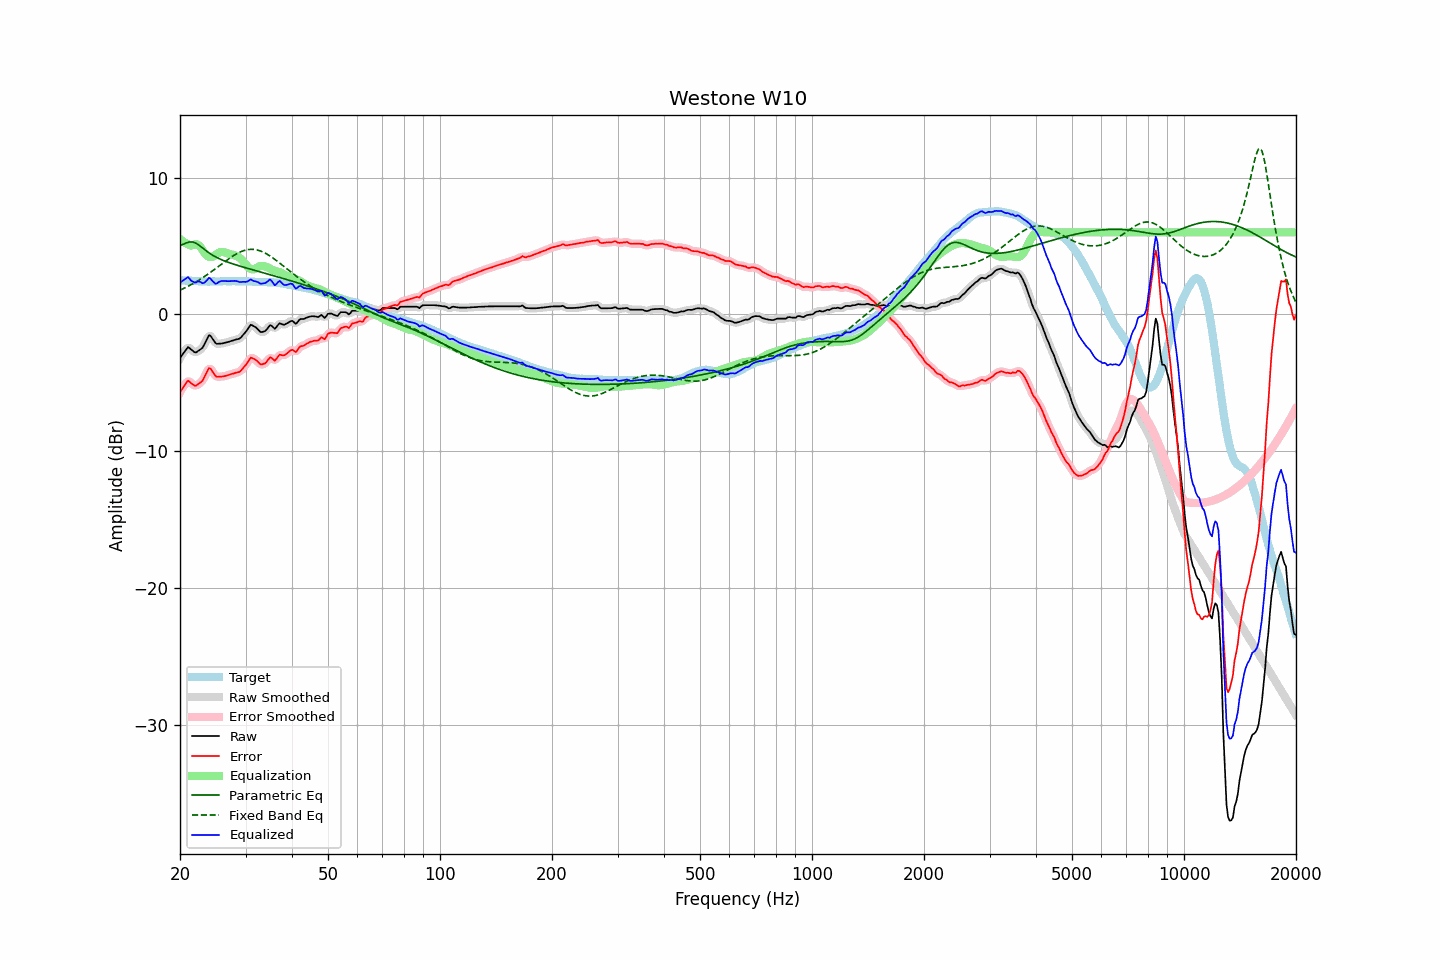

The data file committed next to this chart (first rows):
frequency, raw, error, smoothed, error_smoothed, equalization, parametric_eq, fixed_band_eq, equalized_raw, equalized_smoothed, target
20.00, -3.18, -5.68, -3.21, -5.71, 5.51, 5.02, 1.77, 2.34, 2.31, 2.50
20.20, -3.02, -5.51, -2.99, -5.49, 5.42, 5.08, 1.83, 2.40, 2.42, 2.49
20.40, -2.84, -5.33, -2.81, -5.30, 5.33, 5.13, 1.88, 2.48, 2.52, 2.48
20.61, -2.69, -5.17, -2.66, -5.14, 5.25, 5.18, 1.94, 2.56, 2.58, 2.48
20.81, -2.52, -4.99, -2.52, -4.99, 5.18, 5.23, 1.99, 2.66, 2.66, 2.46
21.02, -2.39, -4.85, -2.45, -4.91, 5.12, 5.27, 2.06, 2.74, 2.67, 2.46
21.23, -2.48, -4.93, -2.47, -4.92, 5.07, 5.30, 2.12, 2.60, 2.61, 2.45
21.44, -2.58, -5.04, -2.56, -5.01, 5.04, 5.30, 2.18, 2.46, 2.48, 2.46
21.66, -2.67, -5.12, -2.68, -5.13, 5.07, 5.29, 2.24, 2.40, 2.38, 2.45
21.87, -2.77, -5.21, -2.75, -5.19, 5.10, 5.25, 2.31, 2.34, 2.35, 2.44
22.09, -2.79, -5.21, -2.76, -5.19, 5.12, 5.20, 2.38, 2.33, 2.36, 2.43
22.31, -2.70, -5.12, -2.71, -5.14, 5.10, 5.13, 2.45, 2.40, 2.39, 2.43
22.54, -2.62, -5.04, -2.64, -5.06, 5.02, 5.05, 2.52, 2.40, 2.38, 2.42
22.76, -2.54, -4.95, -2.54, -4.95, 4.89, 4.95, 2.60, 2.35, 2.35, 2.42
22.99, -2.45, -4.85, -2.41, -4.82, 4.72, 4.86, 2.67, 2.27, 2.31, 2.41
23.22, -2.23, -4.62, -2.23, -4.63, 4.54, 4.77, 2.75, 2.31, 2.31, 2.40
23.45, -1.98, -4.39, -1.98, -4.38, 4.39, 4.67, 2.83, 2.40, 2.41, 2.41
23.69, -1.76, -4.16, -1.73, -4.13, 4.28, 4.59, 2.91, 2.52, 2.54, 2.40
23.92, -1.53, -3.92, -1.60, -4.00, 4.21, 4.50, 3.00, 2.68, 2.61, 2.40
24.16, -1.57, -3.97, -1.59, -3.99, 4.19, 4.42, 3.08, 2.62, 2.59, 2.40
24.40, -1.74, -4.15, -1.72, -4.13, 4.20, 4.35, 3.17, 2.46, 2.49, 2.41
24.65, -1.90, -4.32, -1.91, -4.32, 4.25, 4.28, 3.25, 2.35, 2.34, 2.41
24.89, -2.09, -4.50, -2.06, -4.47, 4.33, 4.21, 3.34, 2.24, 2.27, 2.41
25.14, -2.16, -4.57, -2.14, -4.55, 4.42, 4.15, 3.43, 2.27, 2.29, 2.41
25.39, -2.15, -4.56, -2.16, -4.57, 4.50, 4.09, 3.52, 2.36, 2.34, 2.41
25.65, -2.14, -4.55, -2.15, -4.56, 4.55, 4.04, 3.60, 2.42, 2.41, 2.41
25.91, -2.13, -4.55, -2.12, -4.54, 4.57, 3.99, 3.69, 2.44, 2.44, 2.42
26.16, -2.11, -4.53, -2.10, -4.53, 4.55, 3.94, 3.78, 2.45, 2.45, 2.43
26.43, -2.08, -4.50, -2.08, -4.51, 4.52, 3.89, 3.87, 2.44, 2.44, 2.43
26.69, -2.05, -4.47, -2.05, -4.48, 4.48, 3.85, 3.95, 2.43, 2.43, 2.43
26.96, -2.02, -4.44, -2.01, -4.44, 4.44, 3.81, 4.04, 2.43, 2.43, 2.43
27.23, -1.98, -4.40, -1.98, -4.40, 4.41, 3.77, 4.12, 2.43, 2.43, 2.42
27.50, -1.94, -4.36, -1.94, -4.37, 4.38, 3.73, 4.20, 2.45, 2.44, 2.42
27.77, -1.91, -4.34, -1.90, -4.33, 4.35, 3.69, 4.28, 2.45, 2.45, 2.43
28.05, -1.87, -4.30, -1.87, -4.29, 4.32, 3.65, 4.35, 2.45, 2.45, 2.43
28.33, -1.84, -4.26, -1.84, -4.27, 4.27, 3.61, 4.42, 2.44, 2.43, 2.42
28.62, -1.81, -4.22, -1.81, -4.23, 4.22, 3.58, 4.48, 2.41, 2.41, 2.42
28.90, -1.78, -4.20, -1.76, -4.18, 4.14, 3.54, 4.54, 2.37, 2.39, 2.43
29.19, -1.68, -4.10, -1.67, -4.09, 4.04, 3.50, 4.59, 2.37, 2.37, 2.43
29.48, -1.54, -3.96, -1.55, -3.97, 3.92, 3.47, 4.64, 2.38, 2.37, 2.42
29.78, -1.40, -3.82, -1.40, -3.83, 3.78, 3.44, 4.68, 2.38, 2.38, 2.42
30.08, -1.26, -3.69, -1.25, -3.67, 3.64, 3.40, 4.71, 2.38, 2.39, 2.43
30.38, -1.09, -3.51, -1.07, -3.49, 3.50, 3.37, 4.73, 2.41, 2.43, 2.42
30.68, -0.92, -3.32, -0.91, -3.32, 3.39, 3.33, 4.75, 2.48, 2.48, 2.41
30.99, -0.76, -3.16, -0.82, -3.22, 3.32, 3.30, 4.76, 2.56, 2.51, 2.41
31.30, -0.81, -3.20, -0.79, -3.19, 3.29, 3.27, 4.76, 2.49, 2.50, 2.39
31.61, -0.87, -3.26, -0.84, -3.23, 3.30, 3.23, 4.75, 2.44, 2.46, 2.39
31.93, -0.94, -3.32, -0.94, -3.32, 3.35, 3.20, 4.73, 2.42, 2.41, 2.38
32.24, -1.04, -3.42, -1.05, -3.43, 3.42, 3.17, 4.71, 2.38, 2.37, 2.38
32.57, -1.17, -3.53, -1.17, -3.54, 3.49, 3.13, 4.68, 2.32, 2.32, 2.37
32.89, -1.29, -3.65, -1.25, -3.62, 3.53, 3.10, 4.64, 2.25, 2.28, 2.36
33.22, -1.30, -3.66, -1.30, -3.66, 3.55, 3.07, 4.59, 2.25, 2.25, 2.36
33.55, -1.26, -3.61, -1.28, -3.64, 3.53, 3.03, 4.54, 2.28, 2.26, 2.36
33.89, -1.22, -3.58, -1.20, -3.56, 3.50, 3.00, 4.48, 2.29, 2.30, 2.37
34.23, -1.10, -3.45, -1.07, -3.43, 3.46, 2.97, 4.42, 2.36, 2.39, 2.35
34.57, -0.95, -3.30, -0.94, -3.29, 3.41, 2.94, 4.34, 2.47, 2.47, 2.35
34.92, -0.79, -3.14, -0.85, -3.20, 3.35, 2.90, 4.27, 2.56, 2.50, 2.35
35.27, -0.84, -3.19, -0.87, -3.22, 3.28, 2.87, 4.19, 2.45, 2.42, 2.35
35.62, -0.95, -3.29, -0.94, -3.28, 3.22, 2.83, 4.11, 2.28, 2.29, 2.34
35.97, -1.05, -3.39, -0.98, -3.31, 3.18, 2.80, 4.02, 2.12, 2.20, 2.34
... 635 more rows
